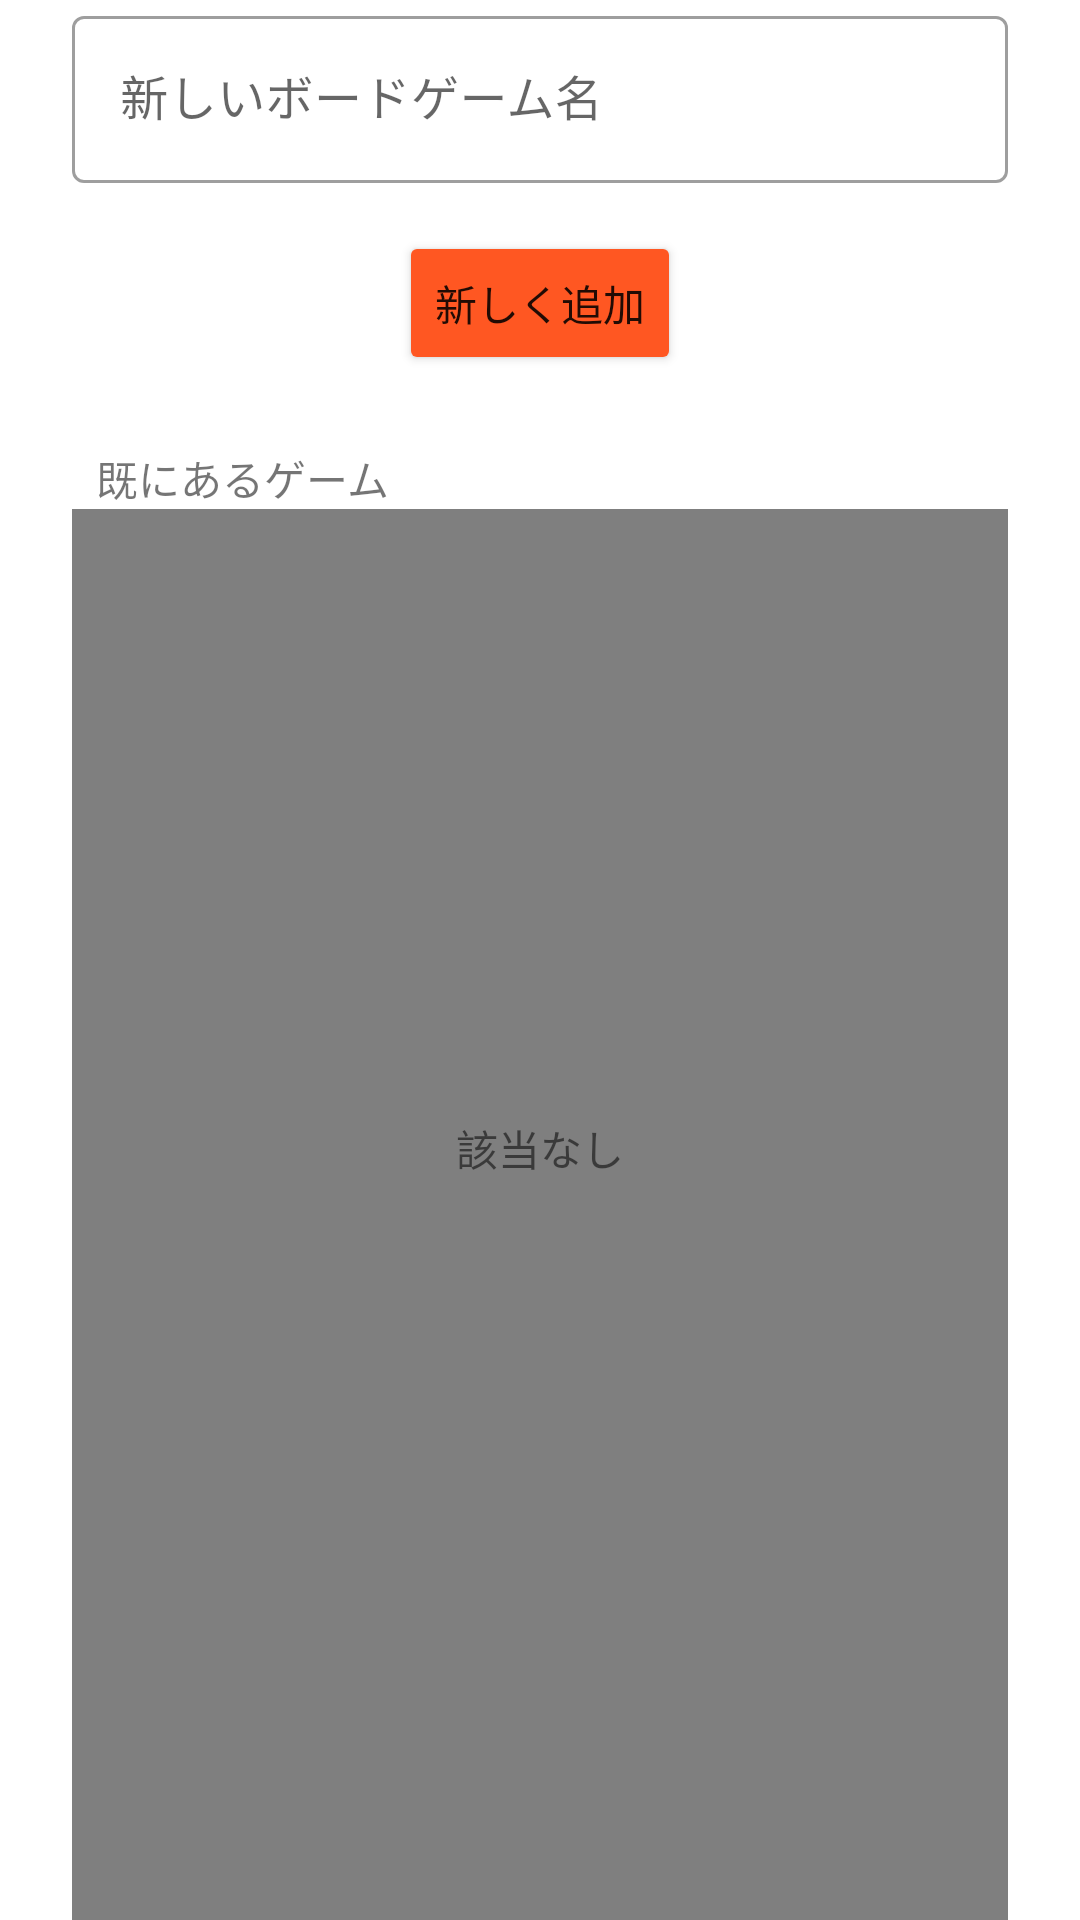

The Android layout XML behind this screen, and the referenced resources:
<!-- AndroidManifest.xml: application theme Theme.BodoMemo -->
<!-- res/layout/fragment_create_new_game.xml -->
<?xml version="1.0" encoding="utf-8"?>
<androidx.constraintlayout.widget.ConstraintLayout
    xmlns:android="http://schemas.android.com/apk/res/android"
    xmlns:app="http://schemas.android.com/apk/res-auto"
    xmlns:tools="http://schemas.android.com/tools"
    android:layout_width="match_parent"
    android:layout_height="match_parent">


    <com.google.android.material.textfield.TextInputLayout
        android:id="@+id/til_new_game_title"
        style="@style/Widget.MaterialComponents.TextInputLayout.OutlinedBox"
        android:layout_width="0dp"
        android:layout_height="wrap_content"


        app:layout_constraintEnd_toStartOf="@+id/guideline2"
        app:layout_constraintStart_toStartOf="@id/guideline"
        app:layout_constraintTop_toTopOf="parent"
        tools:ignore="MissingConstraints">

        <com.google.android.material.textfield.TextInputEditText
            android:id="@+id/et_new_game_title"
            android:layout_width="match_parent"
            android:layout_height="match_parent"
            android:hint="@string/new_game_title"
            android:inputType="text"
            app:layout_constraintBottom_toBottomOf="parent"
            app:layout_constraintEnd_toEndOf="parent"
            app:layout_constraintStart_toStartOf="parent"
            app:layout_constraintTop_toTopOf="parent" />

    </com.google.android.material.textfield.TextInputLayout>

    <Button
        android:id="@+id/btn_save_game_title"
        android:layout_width="wrap_content"
        android:layout_height="wrap_content"
        android:layout_marginTop="16dp"
        android:text="@string/add_new"
        android:backgroundTint="@color/deep_orange_500"
        app:layout_constraintEnd_toStartOf="@+id/guideline2"
        app:layout_constraintStart_toStartOf="@+id/guideline"
        app:layout_constraintTop_toBottomOf="@+id/til_new_game_title" />

    <com.example.bodomemo.EmptyRecyclerView
        android:id="@+id/rv_new_game_search_game_list"
        android:layout_width="0dp"
        android:layout_height="0dp"
        android:layoutAnimation="@anim/fall_down"
        app:layout_constraintBottom_toBottomOf="parent"
        app:layout_constraintEnd_toStartOf="@+id/guideline2"
        app:layout_constraintStart_toStartOf="@+id/guideline"
        app:layout_constraintTop_toBottomOf="@+id/tv_already_created"
        tools:listitem="@layout/simple_list_item" />

    <androidx.constraintlayout.widget.Guideline
        android:id="@+id/guideline"
        android:layout_width="wrap_content"
        android:layout_height="wrap_content"
        android:orientation="vertical"
        app:layout_constraintGuide_begin="24dp" />

    <androidx.constraintlayout.widget.Guideline
        android:id="@+id/guideline2"
        android:layout_width="wrap_content"
        android:layout_height="wrap_content"
        android:orientation="vertical"
        app:layout_constraintGuide_end="24dp" />

    <TextView
        android:id="@+id/tv_already_created"
        android:layout_width="wrap_content"
        android:layout_height="wrap_content"
        android:layout_marginStart="8dp"
        android:layout_marginTop="24dp"
        android:text="@string/already_created"
        app:layout_constraintEnd_toStartOf="@+id/guideline2"
        app:layout_constraintHorizontal_bias="0.0"
        app:layout_constraintStart_toStartOf="@+id/guideline"
        app:layout_constraintTop_toBottomOf="@+id/btn_save_game_title" />


    <androidx.constraintlayout.widget.ConstraintLayout
        android:id="@+id/create_empty_view"
        android:layout_width="match_parent"
        android:layout_height="0dp"
        app:layout_constraintBottom_toBottomOf="parent"
        app:layout_constraintEnd_toEndOf="@+id/rv_search_game_list"
        app:layout_constraintStart_toStartOf="@+id/rv_search_game_list"
        app:layout_constraintTop_toBottomOf="@+id/btn_save_game_title">

        <TextView
            android:id="@+id/tv_create_empty"
            android:layout_width="wrap_content"
            android:layout_height="wrap_content"
            android:text="@string/no_item"
            app:layout_constraintBottom_toBottomOf="parent"
            app:layout_constraintEnd_toEndOf="parent"
            app:layout_constraintStart_toStartOf="parent"
            app:layout_constraintTop_toTopOf="parent" />

    </androidx.constraintlayout.widget.ConstraintLayout>

</androidx.constraintlayout.widget.ConstraintLayout>
<!-- res/layout/simple_list_item.xml (included above) -->
<?xml version="1.0" encoding="utf-8"?>
<androidx.constraintlayout.widget.ConstraintLayout xmlns:android="http://schemas.android.com/apk/res/android"
    xmlns:app="http://schemas.android.com/apk/res-auto"
    xmlns:tools="http://schemas.android.com/tools"
    android:id="@+id/simple_list_adapter"
    android:layout_width="match_parent"
    android:layout_height="wrap_content"
    android:layout_marginTop="8dp"
    android:layout_marginBottom="8dp"
    android:background="@drawable/shape_rounded_corner"
    app:layout_constraintBottom_toBottomOf="parent"
    app:layout_constraintEnd_toEndOf="parent"
    app:layout_constraintStart_toStartOf="parent"
    app:layout_constraintTop_toTopOf="parent"
    app:layout_constraintVertical_bias=".5">

        <TextView
            android:id="@+id/simple_list_game_title"
            android:layout_width="wrap_content"
            android:layout_height="wrap_content"
            android:layout_marginStart="8dp"
            android:layout_marginTop="16dp"
            android:layout_marginBottom="16dp"
            app:layout_constraintBottom_toBottomOf="parent"
            app:layout_constraintEnd_toEndOf="parent"
            app:layout_constraintHorizontal_bias="0.0"
            app:layout_constraintStart_toStartOf="parent"
            app:layout_constraintTop_toTopOf="parent"
            tools:text="ボードゲーム名" />


</androidx.constraintlayout.widget.ConstraintLayout>
<!-- resources referenced by this layout -->
<resources>
  <color name="deep_orange_500">#FF5722</color>
  <string name="add_new">新しく追加</string>
  <string name="already_created">既にあるゲーム</string>
  <string name="new_game_title">新しいボードゲーム名</string>
  <string name="no_item">該当なし</string>
  <style name="Theme.BodoMemo" parent="Theme.MaterialComponents.Light.DarkActionBar">
          
          <item name="colorPrimary">@color/deep_orange_500</item>
          <item name="colorPrimaryVariant">@color/deep_orange_800</item>
          <item name="colorOnPrimary">@color/white</item>
          
          <item name="colorSecondary">@color/light_green_700</item>
          <item name="colorSecondaryVariant">@color/teal_700</item>
          <item name="colorOnSecondary">@color/black</item>
          
          <item name="android:statusBarColor" tools:targetApi="l">?attr/colorPrimaryVariant</item>
          
  
  
      </style>
  <color name="deep_orange_800">#D84315</color>
  <color name="white">#FFFFFFFF</color>
  <color name="teal_700">#FF018786</color>
  <color name="black">#FF000000</color>
</resources>
